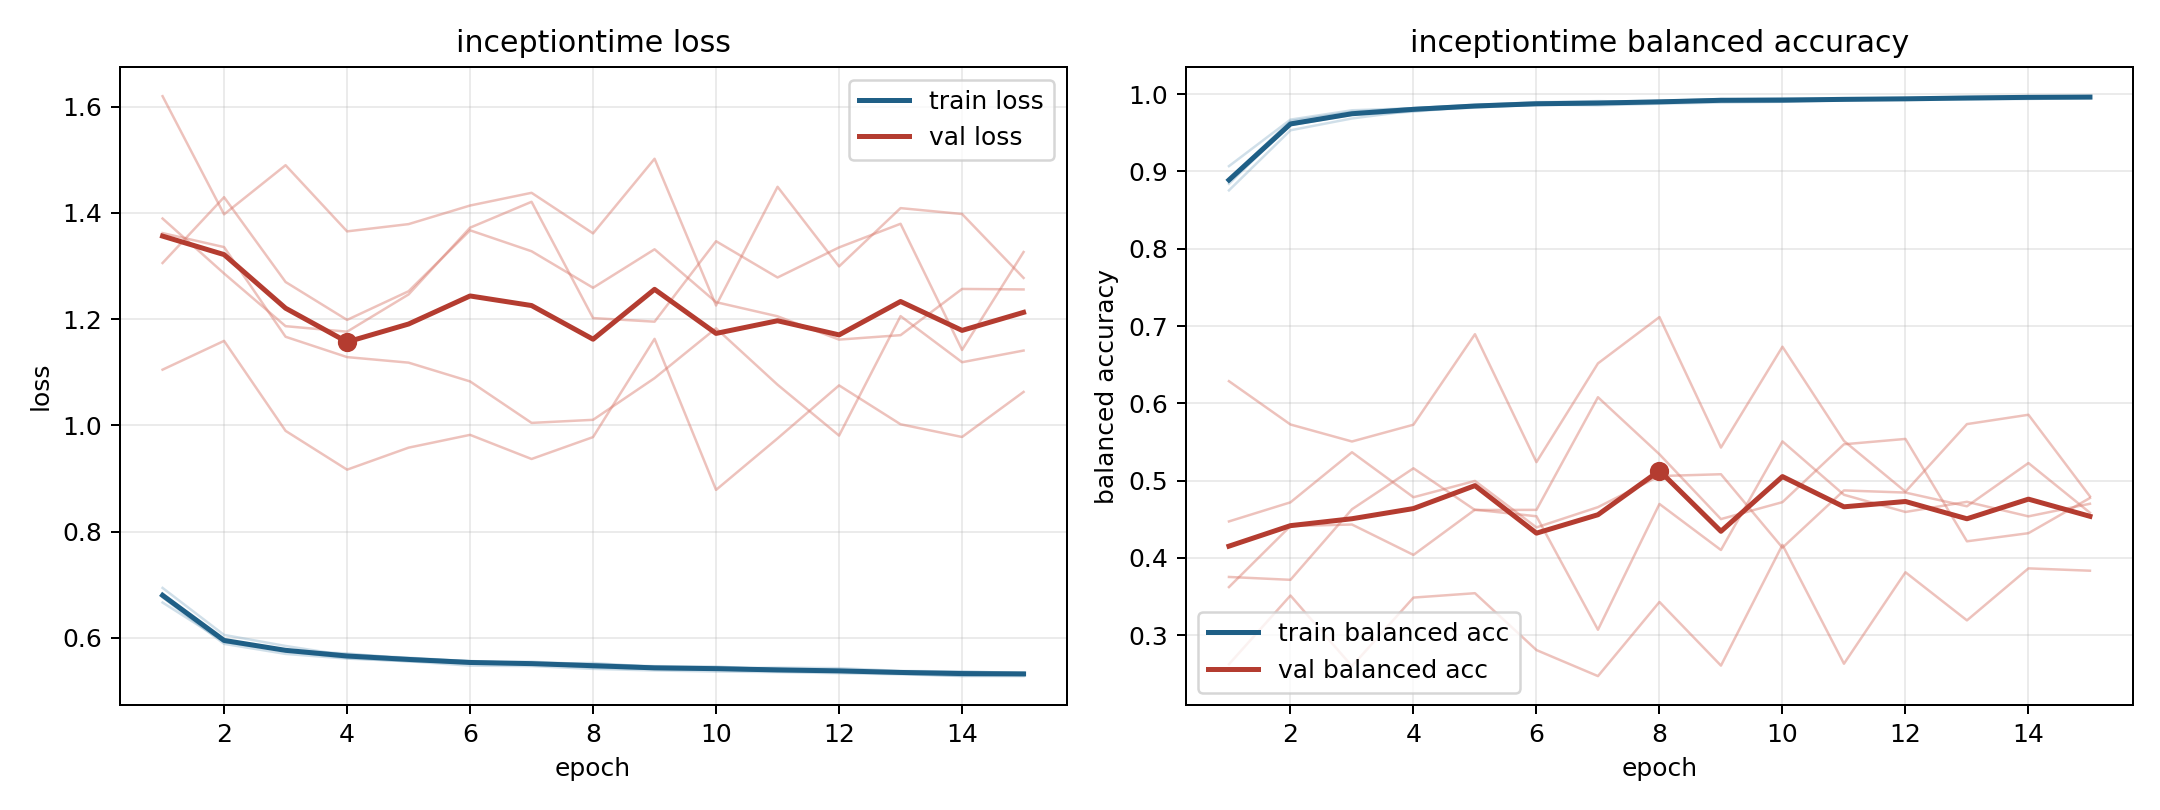

The table this chart was drawn from, first rows:
model, fold, epoch, train_loss, train_balanced_accuracy, val_loss, val_balanced_accuracy
inceptiontime, 1, 1, 0.676, 0.8897, 1.62, 0.2625
inceptiontime, 1, 2, 0.5885, 0.9652, 1.397, 0.3514
inceptiontime, 1, 3, 0.5695, 0.9772, 1.49, 0.2599
inceptiontime, 1, 4, 0.5607, 0.9819, 1.365, 0.3487
inceptiontime, 1, 5, 0.5557, 0.9854, 1.379, 0.3543
inceptiontime, 1, 6, 0.5474, 0.9897, 1.414, 0.2808
inceptiontime, 1, 7, 0.5466, 0.99, 1.438, 0.2471
inceptiontime, 1, 8, 0.5413, 0.9914, 1.361, 0.343
inceptiontime, 1, 9, 0.5384, 0.9928, 1.502, 0.2607
inceptiontime, 1, 10, 0.5364, 0.9943, 1.226, 0.4169
inceptiontime, 1, 11, 0.5353, 0.9942, 1.449, 0.2631
inceptiontime, 1, 12, 0.5332, 0.995, 1.299, 0.3814
inceptiontime, 1, 13, 0.5311, 0.9964, 1.409, 0.3192
inceptiontime, 1, 14, 0.5279, 0.9969, 1.398, 0.3865
inceptiontime, 1, 15, 0.5277, 0.9963, 1.278, 0.3834
inceptiontime, 2, 1, 0.6794, 0.8885, 1.306, 0.3623
inceptiontime, 2, 2, 0.5962, 0.9599, 1.43, 0.4412
inceptiontime, 2, 3, 0.5762, 0.9731, 1.27, 0.4432
inceptiontime, 2, 4, 0.5704, 0.9772, 1.199, 0.4039
inceptiontime, 2, 5, 0.5604, 0.9843, 1.253, 0.4624
inceptiontime, 2, 6, 0.5562, 0.9869, 1.367, 0.4539
inceptiontime, 2, 7, 0.5518, 0.9885, 1.328, 0.3071
inceptiontime, 2, 8, 0.5496, 0.9903, 1.259, 0.4698
inceptiontime, 2, 9, 0.5452, 0.9909, 1.332, 0.4102
inceptiontime, 2, 10, 0.5439, 0.9908, 1.232, 0.5507
inceptiontime, 2, 11, 0.5412, 0.9926, 1.205, 0.4817
inceptiontime, 2, 12, 0.5385, 0.9938, 1.161, 0.4594
inceptiontime, 2, 13, 0.5354, 0.9943, 1.17, 0.4726
inceptiontime, 2, 14, 0.5345, 0.9949, 1.257, 0.4538
inceptiontime, 2, 15, 0.533, 0.9964, 1.256, 0.47
inceptiontime, 3, 1, 0.6663, 0.9068, 1.389, 0.4472
inceptiontime, 3, 2, 0.5927, 0.967, 1.286, 0.4719
inceptiontime, 3, 3, 0.576, 0.9791, 1.187, 0.5367
inceptiontime, 3, 4, 0.5685, 0.9817, 1.176, 0.4785
inceptiontime, 3, 5, 0.5624, 0.9862, 1.246, 0.4996
inceptiontime, 3, 6, 0.5557, 0.9889, 1.372, 0.4395
inceptiontime, 3, 7, 0.5512, 0.991, 1.421, 0.4657
inceptiontime, 3, 8, 0.5524, 0.9892, 1.202, 0.5059
inceptiontime, 3, 9, 0.5449, 0.9934, 1.195, 0.5082
inceptiontime, 3, 10, 0.5425, 0.9942, 1.347, 0.4132
inceptiontime, 3, 11, 0.5437, 0.9934, 1.278, 0.4873
inceptiontime, 3, 12, 0.5427, 0.9931, 1.335, 0.4845
inceptiontime, 3, 13, 0.5375, 0.9959, 1.38, 0.4668
inceptiontime, 3, 14, 0.5363, 0.9967, 1.142, 0.5227
inceptiontime, 3, 15, 0.5337, 0.9973, 1.326, 0.4584
inceptiontime, 4, 1, 0.6938, 0.8754, 1.362, 0.3754
inceptiontime, 4, 2, 0.6053, 0.9532, 1.336, 0.3717
inceptiontime, 4, 3, 0.5845, 0.9685, 1.167, 0.4629
inceptiontime, 4, 4, 0.5666, 0.9786, 1.128, 0.5159
inceptiontime, 4, 5, 0.5615, 0.9825, 1.118, 0.462
inceptiontime, 4, 6, 0.5542, 0.9864, 1.083, 0.4622
inceptiontime, 4, 7, 0.5548, 0.9855, 1.005, 0.6079
inceptiontime, 4, 8, 0.5498, 0.9875, 1.01, 0.534
inceptiontime, 4, 9, 0.5465, 0.9891, 1.089, 0.4502
inceptiontime, 4, 10, 0.5457, 0.99, 1.183, 0.4721
inceptiontime, 4, 11, 0.5399, 0.992, 1.076, 0.547
inceptiontime, 4, 12, 0.5373, 0.9939, 0.9807, 0.5539
inceptiontime, 4, 13, 0.5369, 0.993, 1.206, 0.4215
inceptiontime, 4, 14, 0.5358, 0.9937, 1.119, 0.432
inceptiontime, 4, 15, 0.534, 0.9949, 1.141, 0.4775
... 15 more rows
